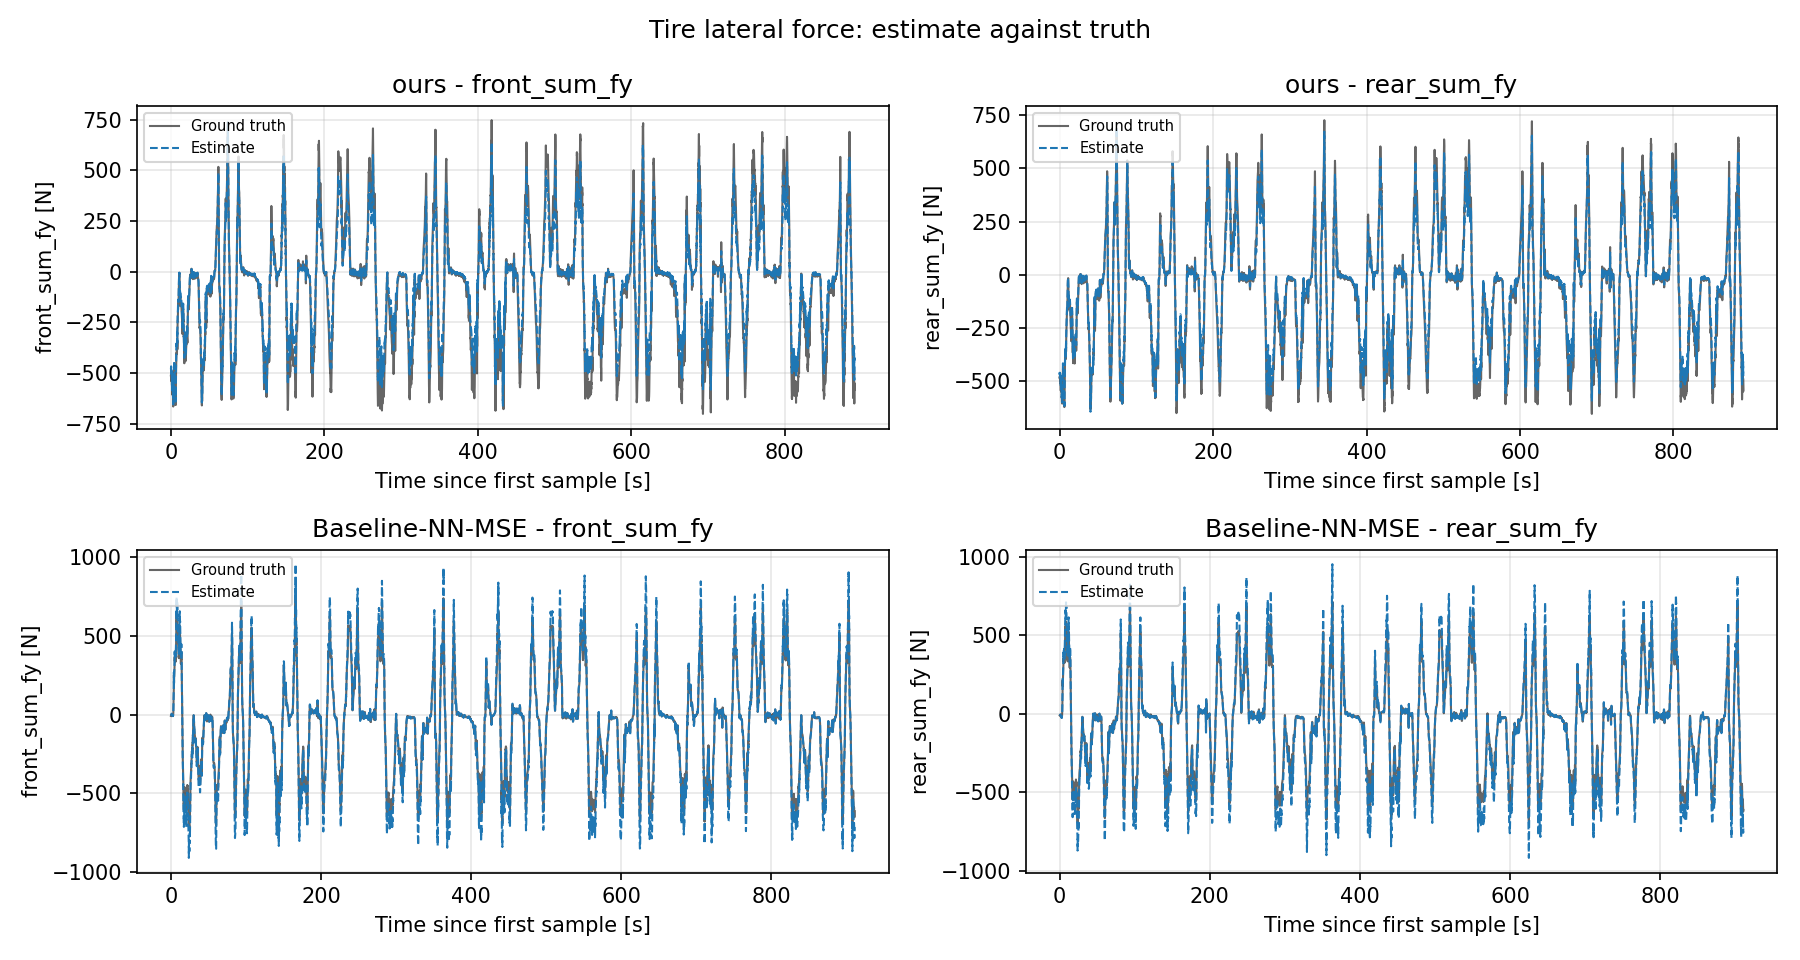

Values plotted in this chart, from the file beside it:
scenario, signal, series, t_s, value
ours, front_sum_fy, ground_truth, 0.0, -511.5
ours, front_sum_fy, ground_truth, 0.033, -508.2
ours, front_sum_fy, ground_truth, 0.099, -520.1
ours, front_sum_fy, ground_truth, 0.132, -521.4
ours, front_sum_fy, ground_truth, 0.165, -515.7
ours, front_sum_fy, ground_truth, 0.231, -508.1
ours, front_sum_fy, ground_truth, 0.297, -530.5
ours, front_sum_fy, ground_truth, 0.33, -532
ours, front_sum_fy, ground_truth, 0.429, -530.1
ours, front_sum_fy, ground_truth, 0.495, -534
ours, front_sum_fy, ground_truth, 0.528, -531.8
ours, front_sum_fy, ground_truth, 0.561, -530.7
ours, front_sum_fy, ground_truth, 0.627, -522.9
ours, front_sum_fy, ground_truth, 0.693, -528.6
ours, front_sum_fy, ground_truth, 0.726, -528.9
ours, front_sum_fy, ground_truth, 0.759, -539.8
ours, front_sum_fy, ground_truth, 0.825, -529.1
ours, front_sum_fy, ground_truth, 0.891, -530
ours, front_sum_fy, ground_truth, 0.957, -539.2
ours, front_sum_fy, ground_truth, 1.023, -530.5
ours, front_sum_fy, ground_truth, 1.089, -533.7
ours, front_sum_fy, ground_truth, 1.155, -546.4
ours, front_sum_fy, ground_truth, 1.221, -540.7
ours, front_sum_fy, ground_truth, 1.287, -544.5
ours, front_sum_fy, ground_truth, 1.353, -560.5
ours, front_sum_fy, ground_truth, 1.419, -539.2
ours, front_sum_fy, ground_truth, 1.452, -603.7
ours, front_sum_fy, ground_truth, 1.485, -564.5
ours, front_sum_fy, ground_truth, 1.551, -573.4
ours, front_sum_fy, ground_truth, 1.617, -544.7
ours, front_sum_fy, ground_truth, 1.65, -551
ours, front_sum_fy, ground_truth, 1.683, -558.6
ours, front_sum_fy, ground_truth, 1.749, -585.5
ours, front_sum_fy, ground_truth, 1.815, -586.2
ours, front_sum_fy, ground_truth, 1.848, -550.9
ours, front_sum_fy, ground_truth, 1.881, -559.3
ours, front_sum_fy, ground_truth, 1.947, -584.2
ours, front_sum_fy, ground_truth, 2.013, -567.8
ours, front_sum_fy, ground_truth, 2.046, -562.5
ours, front_sum_fy, ground_truth, 2.079, -555.1
ours, front_sum_fy, ground_truth, 2.145, -584.1
ours, front_sum_fy, ground_truth, 2.211, -548.4
ours, front_sum_fy, ground_truth, 2.277, -559.1
ours, front_sum_fy, ground_truth, 2.343, -593.8
ours, front_sum_fy, ground_truth, 2.409, -556.2
ours, front_sum_fy, ground_truth, 2.475, -569.4
ours, front_sum_fy, ground_truth, 2.541, -613.1
ours, front_sum_fy, ground_truth, 2.607, -590.2
ours, front_sum_fy, ground_truth, 2.673, -595.4
ours, front_sum_fy, ground_truth, 2.739, -611.1
ours, front_sum_fy, ground_truth, 2.772, -610.1
ours, front_sum_fy, ground_truth, 2.805, -600.2
ours, front_sum_fy, ground_truth, 2.871, -657.8
ours, front_sum_fy, ground_truth, 2.937, -619.6
ours, front_sum_fy, ground_truth, 2.97, -631.7
ours, front_sum_fy, ground_truth, 3.003, -665.1
ours, front_sum_fy, ground_truth, 3.069, -621.3
ours, front_sum_fy, ground_truth, 3.135, -635.6
ours, front_sum_fy, ground_truth, 3.168, -640
ours, front_sum_fy, ground_truth, 3.201, -627.7
... 60,852 more rows
